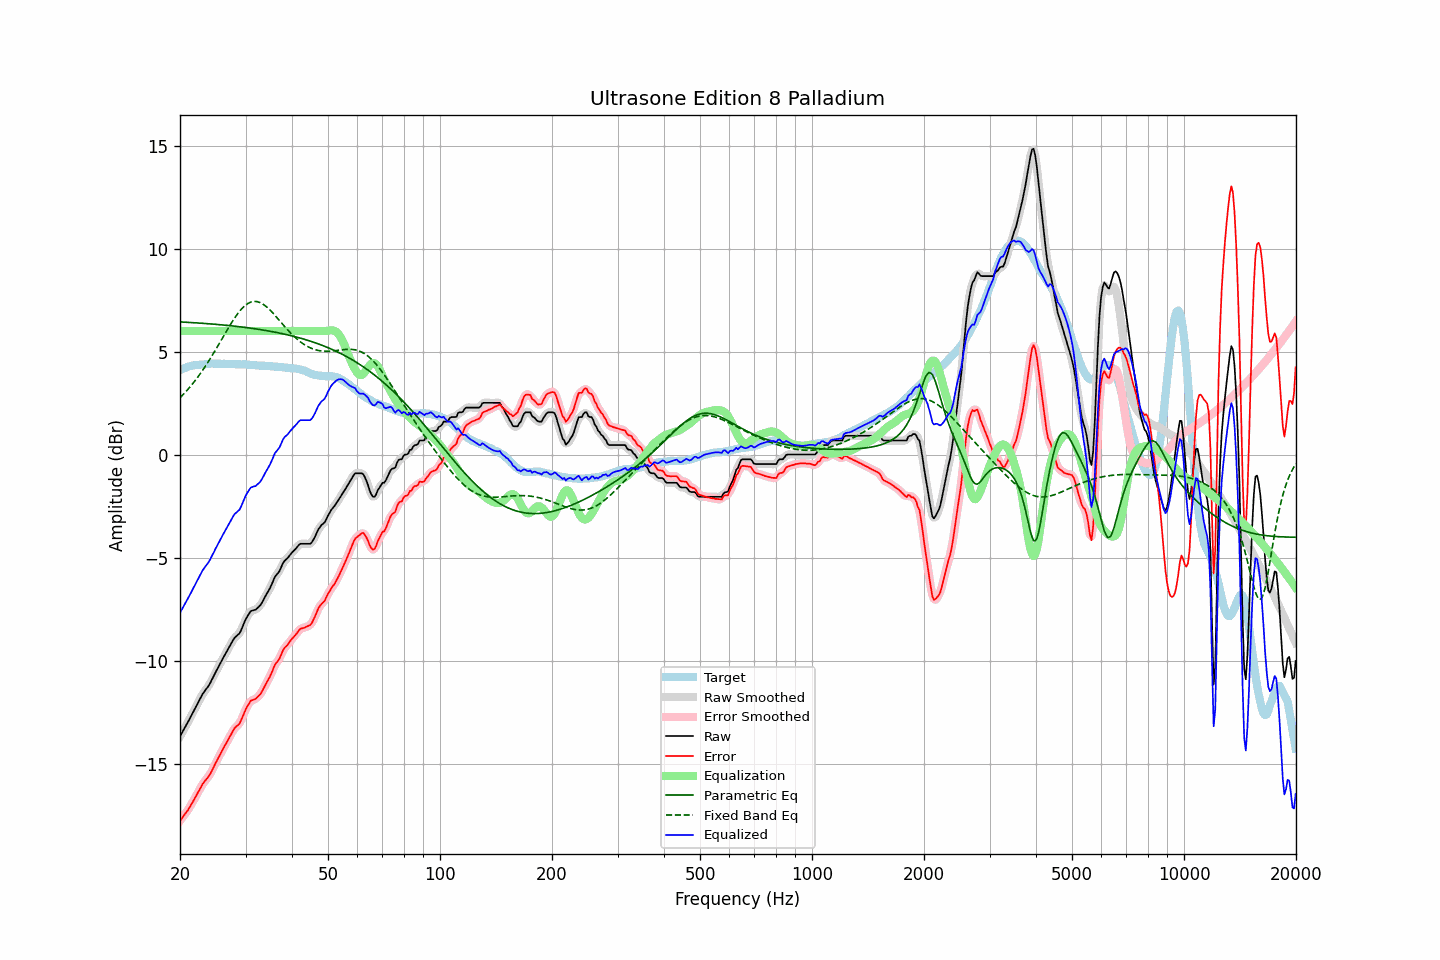

Values plotted in this chart, from the file beside it:
frequency, raw, error, smoothed, error_smoothed, equalization, parametric_eq, fixed_band_eq, equalized_raw, equalized_smoothed, target
20.00, -13.68, -17.78, -13.68, -17.77, 6.00, 6.44, 2.75, -7.68, -7.68, 4.10
20.20, -13.54, -17.68, -13.54, -17.67, 6.00, 6.43, 2.83, -7.54, -7.54, 4.14
20.40, -13.40, -17.56, -13.40, -17.57, 6.00, 6.43, 2.91, -7.40, -7.40, 4.17
20.61, -13.26, -17.46, -13.26, -17.46, 6.00, 6.43, 3.00, -7.26, -7.26, 4.19
20.81, -13.12, -17.35, -13.12, -17.35, 6.00, 6.42, 3.08, -7.12, -7.12, 4.23
21.02, -12.98, -17.25, -12.98, -17.24, 6.00, 6.42, 3.17, -6.98, -6.98, 4.27
21.23, -12.83, -17.11, -12.83, -17.12, 6.00, 6.41, 3.26, -6.83, -6.83, 4.28
21.44, -12.68, -16.98, -12.68, -16.99, 6.00, 6.41, 3.35, -6.68, -6.68, 4.30
21.66, -12.53, -16.85, -12.53, -16.85, 6.00, 6.40, 3.45, -6.53, -6.53, 4.32
21.87, -12.38, -16.71, -12.38, -16.71, 6.00, 6.40, 3.55, -6.38, -6.38, 4.33
22.09, -12.23, -16.58, -12.23, -16.57, 6.00, 6.39, 3.65, -6.23, -6.23, 4.35
22.31, -12.08, -16.43, -12.08, -16.43, 6.00, 6.39, 3.75, -6.08, -6.08, 4.35
22.54, -11.93, -16.29, -11.93, -16.29, 6.00, 6.38, 3.86, -5.93, -5.93, 4.36
22.76, -11.78, -16.15, -11.78, -16.14, 6.00, 6.38, 3.97, -5.78, -5.78, 4.37
22.99, -11.63, -16.00, -11.64, -16.01, 6.00, 6.37, 4.08, -5.63, -5.64, 4.37
23.22, -11.52, -15.90, -11.52, -15.90, 6.00, 6.36, 4.20, -5.52, -5.52, 4.38
23.45, -11.41, -15.80, -11.41, -15.80, 6.00, 6.36, 4.31, -5.41, -5.41, 4.39
23.69, -11.31, -15.71, -11.31, -15.71, 6.00, 6.35, 4.43, -5.31, -5.31, 4.40
23.92, -11.20, -15.60, -11.19, -15.60, 6.00, 6.35, 4.56, -5.20, -5.19, 4.41
24.16, -11.06, -15.47, -11.06, -15.47, 6.00, 6.34, 4.68, -5.06, -5.06, 4.41
24.40, -10.90, -15.32, -10.90, -15.32, 6.00, 6.33, 4.81, -4.90, -4.90, 4.42
24.65, -10.75, -15.16, -10.75, -15.16, 6.00, 6.33, 4.94, -4.75, -4.75, 4.41
24.89, -10.59, -15.00, -10.59, -15.00, 6.00, 6.32, 5.07, -4.59, -4.59, 4.41
25.14, -10.44, -14.85, -10.44, -14.85, 6.00, 6.31, 5.20, -4.44, -4.44, 4.41
25.39, -10.29, -14.70, -10.29, -14.70, 6.00, 6.31, 5.33, -4.29, -4.29, 4.41
25.65, -10.14, -14.55, -10.14, -14.55, 6.00, 6.30, 5.47, -4.14, -4.14, 4.41
25.91, -9.99, -14.39, -9.99, -14.40, 6.00, 6.29, 5.60, -3.99, -3.99, 4.40
26.16, -9.85, -14.25, -9.85, -14.25, 6.00, 6.29, 5.73, -3.85, -3.85, 4.41
26.43, -9.71, -14.12, -9.71, -14.11, 6.00, 6.28, 5.87, -3.71, -3.71, 4.41
26.69, -9.57, -13.97, -9.57, -13.98, 6.00, 6.27, 6.00, -3.57, -3.57, 4.40
26.96, -9.43, -13.83, -9.43, -13.84, 6.00, 6.26, 6.13, -3.43, -3.43, 4.40
27.23, -9.29, -13.69, -9.29, -13.69, 6.00, 6.26, 6.26, -3.29, -3.29, 4.40
27.50, -9.15, -13.55, -9.14, -13.54, 6.00, 6.25, 6.39, -3.15, -3.14, 4.40
27.77, -9.01, -13.40, -9.01, -13.40, 6.00, 6.24, 6.51, -3.01, -3.01, 4.39
28.05, -8.89, -13.28, -8.90, -13.29, 6.00, 6.23, 6.63, -2.89, -2.90, 4.39
28.33, -8.82, -13.20, -8.82, -13.21, 6.00, 6.22, 6.74, -2.82, -2.82, 4.38
28.62, -8.75, -13.14, -8.75, -13.13, 6.00, 6.21, 6.85, -2.75, -2.75, 4.38
28.90, -8.68, -13.06, -8.66, -13.04, 6.00, 6.20, 6.95, -2.68, -2.66, 4.38
29.19, -8.53, -12.90, -8.52, -12.90, 6.00, 6.19, 7.04, -2.53, -2.52, 4.37
29.48, -8.34, -12.72, -8.34, -12.72, 6.00, 6.19, 7.12, -2.34, -2.34, 4.38
29.78, -8.15, -12.53, -8.15, -12.53, 6.00, 6.18, 7.20, -2.15, -2.15, 4.38
30.08, -7.97, -12.35, -7.99, -12.36, 6.00, 6.17, 7.26, -1.97, -1.99, 4.38
30.38, -7.84, -12.21, -7.83, -12.20, 6.00, 6.16, 7.32, -1.84, -1.83, 4.36
30.68, -7.72, -12.08, -7.71, -12.07, 6.00, 6.14, 7.36, -1.72, -1.71, 4.36
30.99, -7.60, -11.95, -7.62, -11.98, 6.00, 6.13, 7.40, -1.60, -1.62, 4.35
31.30, -7.57, -11.92, -7.57, -11.92, 6.00, 6.12, 7.42, -1.57, -1.57, 4.35
31.61, -7.55, -11.90, -7.54, -11.88, 6.00, 6.11, 7.43, -1.55, -1.54, 4.35
31.93, -7.53, -11.86, -7.52, -11.85, 6.00, 6.10, 7.43, -1.53, -1.52, 4.33
32.24, -7.46, -11.78, -7.47, -11.79, 6.00, 6.09, 7.42, -1.46, -1.47, 4.32
32.57, -7.39, -11.71, -7.40, -11.71, 6.00, 6.08, 7.40, -1.39, -1.40, 4.32
32.89, -7.31, -11.62, -7.30, -11.61, 6.00, 6.06, 7.37, -1.31, -1.30, 4.32
33.22, -7.19, -11.50, -7.18, -11.50, 6.00, 6.05, 7.33, -1.19, -1.18, 4.31
33.55, -7.04, -11.35, -7.04, -11.35, 6.00, 6.04, 7.28, -1.04, -1.04, 4.31
33.89, -6.89, -11.20, -6.90, -11.20, 6.00, 6.03, 7.22, -0.89, -0.90, 4.31
34.23, -6.75, -11.05, -6.76, -11.06, 6.00, 6.01, 7.16, -0.75, -0.76, 4.30
34.57, -6.62, -10.91, -6.62, -10.91, 6.00, 6.00, 7.09, -0.62, -0.62, 4.29
34.92, -6.48, -10.77, -6.47, -10.76, 6.00, 5.99, 7.01, -0.48, -0.47, 4.29
35.27, -6.31, -10.60, -6.30, -10.58, 6.00, 5.97, 6.93, -0.31, -0.30, 4.28
35.62, -6.13, -10.40, -6.13, -10.40, 6.00, 5.96, 6.85, -0.13, -0.13, 4.27
35.97, -5.94, -10.21, -5.97, -10.24, 6.00, 5.94, 6.76, 0.06, 0.03, 4.27
... 635 more rows
